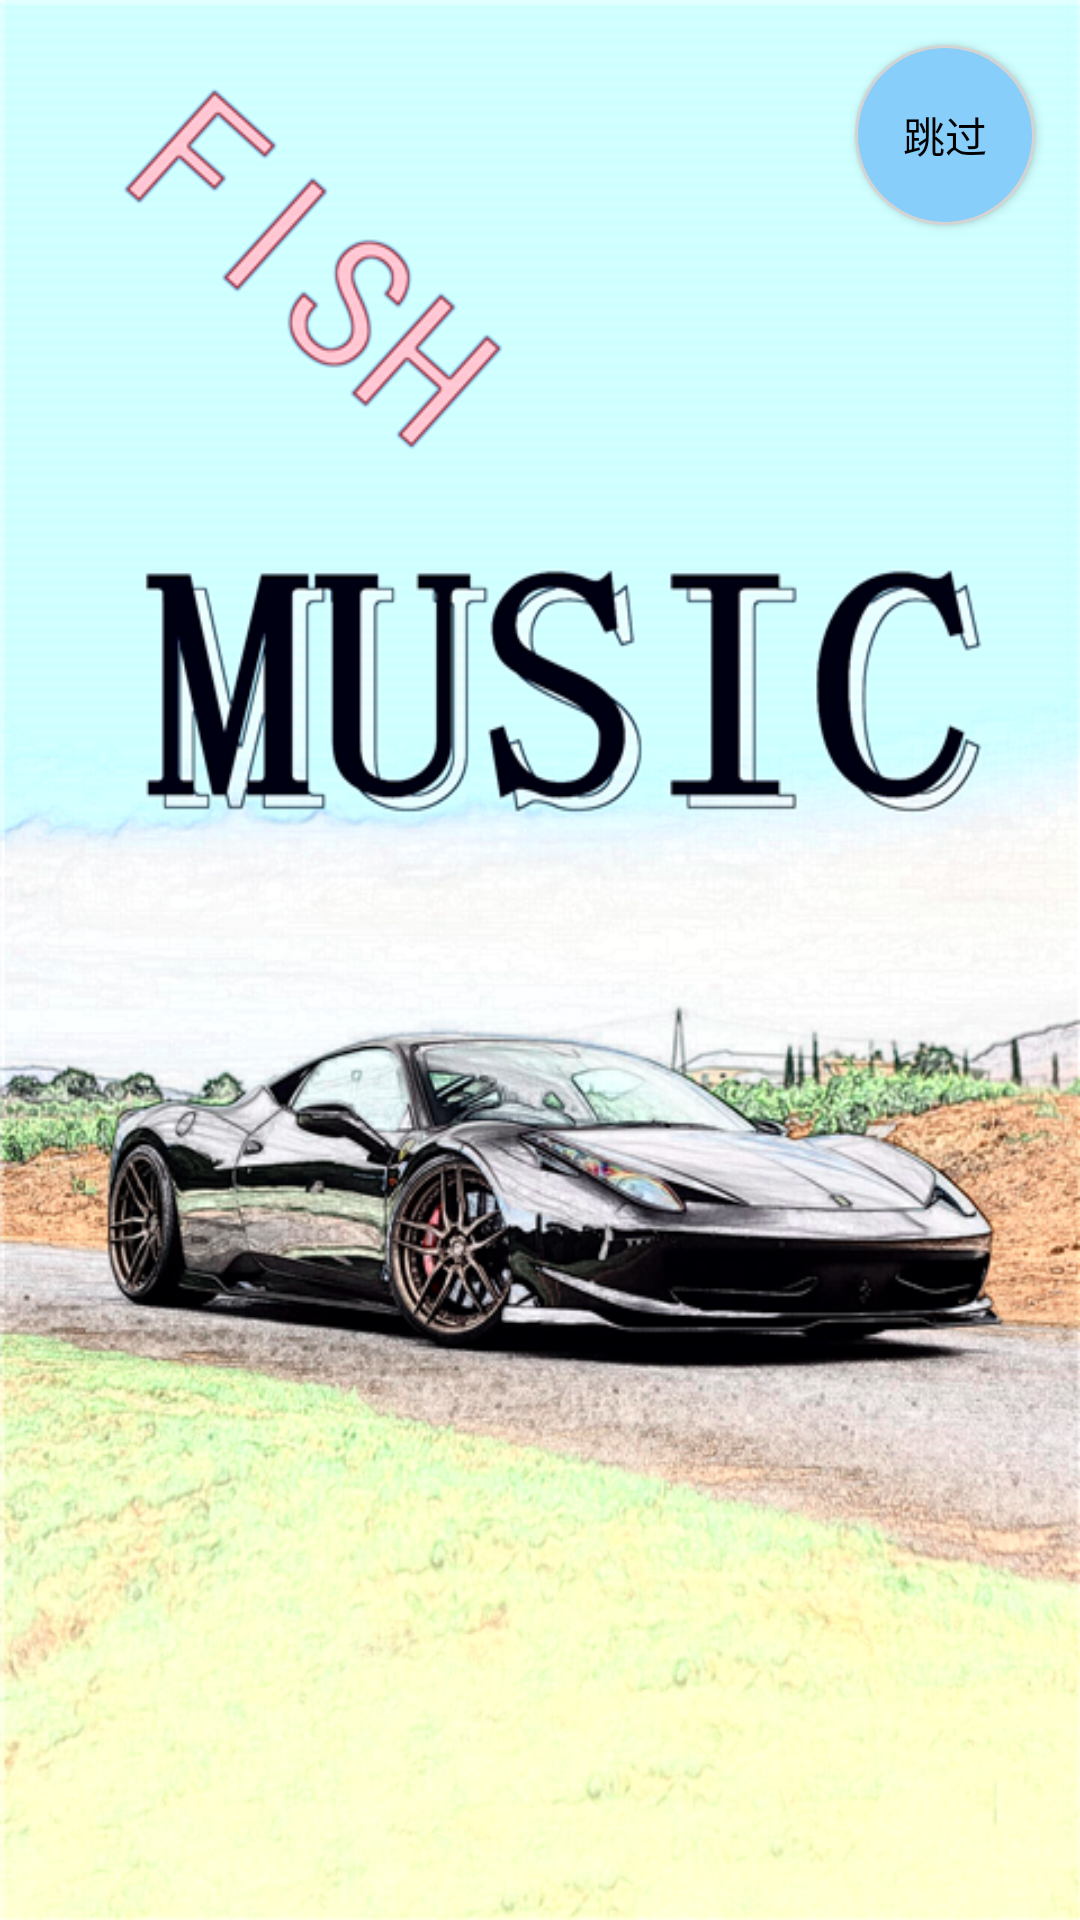

The Android layout XML behind this screen, and the referenced resources:
<!-- AndroidManifest.xml: application theme AppTheme -->
<!-- res/layout/activity_splash.xml -->
<?xml version="1.0" encoding="utf-8"?>
<RelativeLayout xmlns:android="http://schemas.android.com/apk/res/android"
    xmlns:tools="http://schemas.android.com/tools"
    android:id="@+id/activity_splash"
    android:layout_width="match_parent"
    android:layout_height="match_parent"
    tools:context="com.example.ycy.musicplayer.SplashActivity">

    <ImageView
        android:id="@+id/splash_imageView"
        android:layout_width="match_parent"
        android:layout_height="match_parent"
        android:background="@drawable/huanying1"/>

    <Button
        android:id="@+id/button_splash"
        android:layout_width="60dp"
        android:layout_height="60dp"
        android:layout_alignParentEnd="true"
        android:layout_alignParentTop="true"
        android:layout_marginRight="15dp"
        android:layout_marginTop="15dp"
        android:background="@drawable/btn_circle"
        android:text="跳过" />
</RelativeLayout>
<!-- resources referenced by this layout -->
<resources>
  <!-- drawable btn_circle (drawable) -->
  <?xml version="1.0" encoding="utf-8"?>
  <layer-list xmlns:android="http://schemas.android.com/apk/res/android">
      <item>
          <shape android:shape="oval">
              //边框角度
              <corners android:radius="10dip"/>
              //外边框颜色
              <solid android:color="#D3D3D3"/>
          </shape>
      </item>
      //离边框的厚度
      <item android:bottom="1dp" android:left="1dp" android:right="1dp" android:top="1dp">
          <shape android:shape="oval">
              //边框角度
              <corners android:radius="10dip"/>
              //外边框颜色，这个为内部颜色
              <solid android:color="#87CEFA" />
          </shape>
      </item>
  
  </layer-list>
  <!-- drawable huanying1: png bitmap (drawable, 515856 bytes) -->
  <style name="AppTheme" parent="Theme.AppCompat.Light.NoActionBar">
          <item name="colorPrimary">@color/colorPrimary</item>
          <item name="colorPrimaryDark">@color/colorPrimaryDark</item>
          <item name="colorAccent">@color/colorAccent</item>
          <item name="android:textColorPrimary">@color/textcolor</item>
      </style>
  <color name="colorPrimary">#c20c0c</color>
  <color name="colorPrimaryDark">#303F9F</color>
  <color name="colorAccent">#ff4081</color>
  <color name="textcolor">#000000</color>
</resources>
